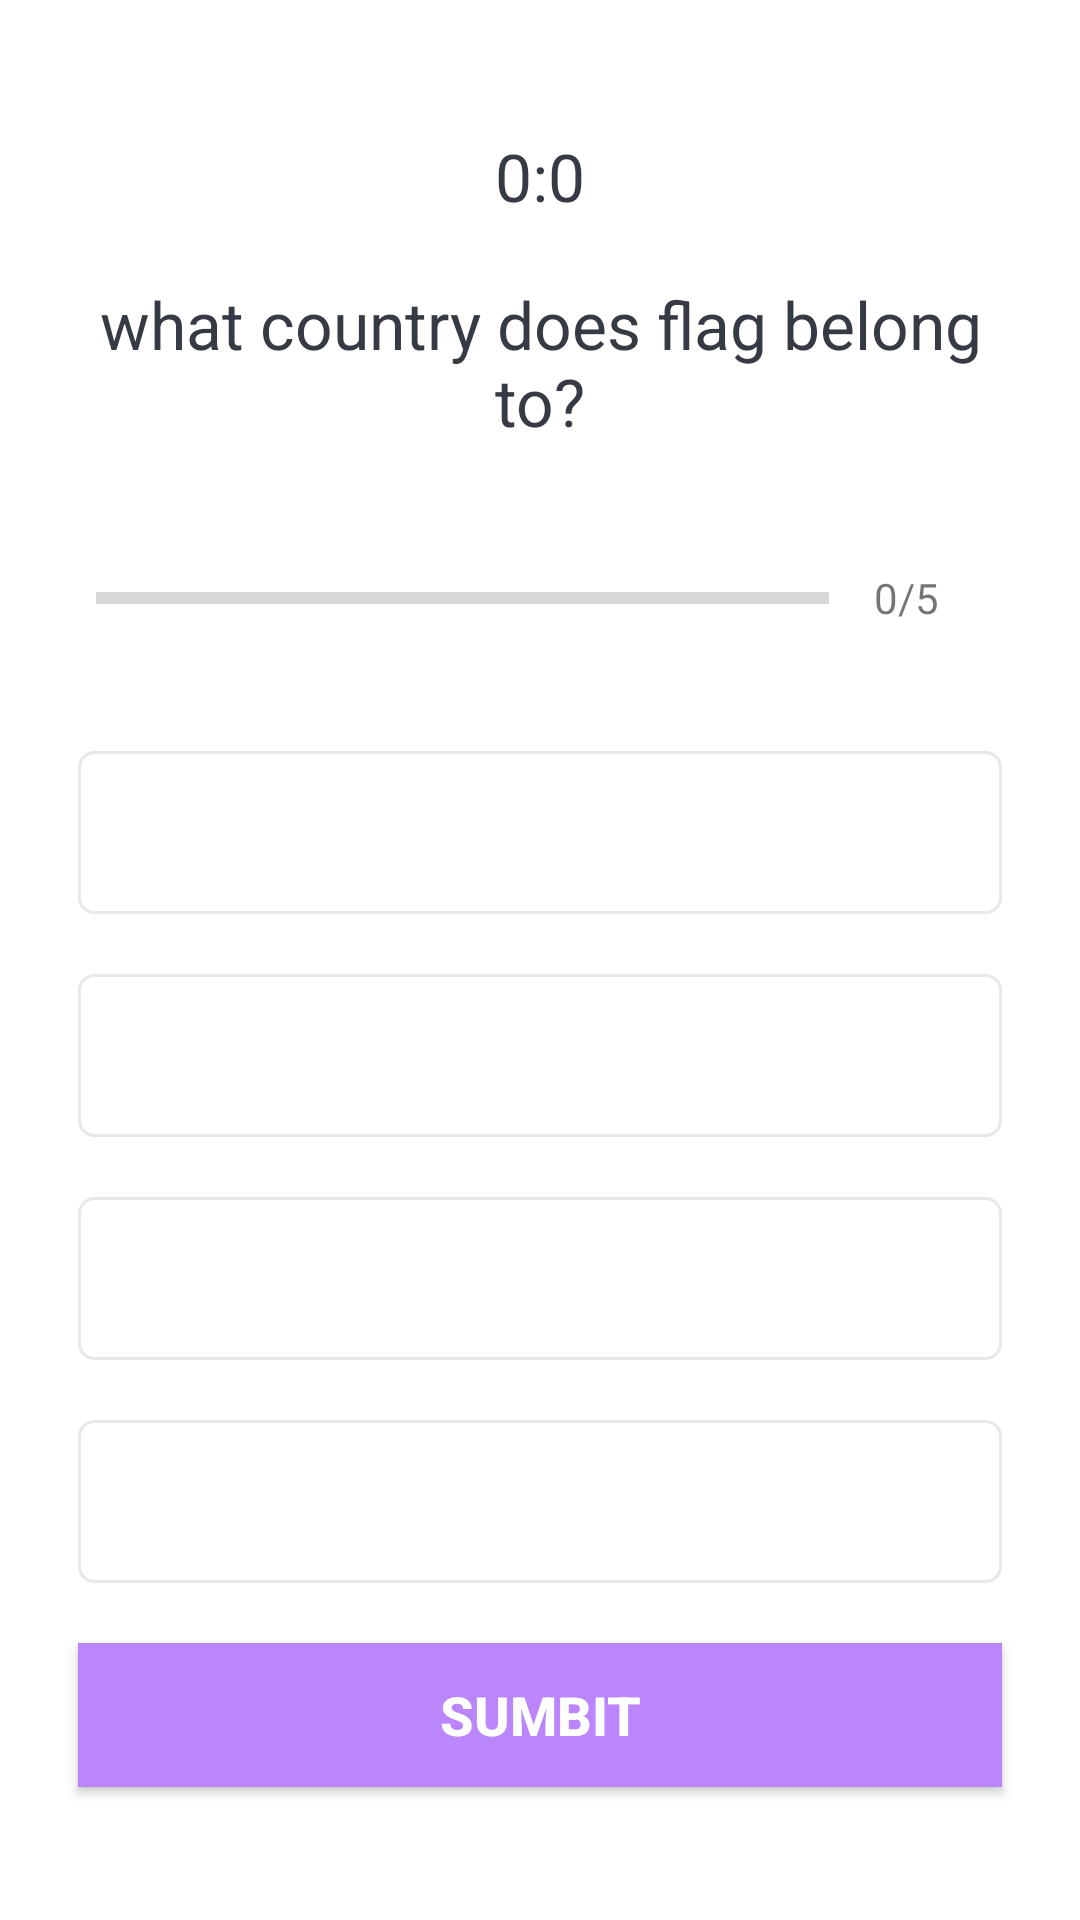

This screen was rendered from an Android layout file. Write that file and the resources it references.
<!-- AndroidManifest.xml: activity theme NoactionBar -->
<!-- res/layout/activity_quiz_question.xml -->
<?xml version="1.0" encoding="utf-8"?>
<ScrollView xmlns:android="http://schemas.android.com/apk/res/android"
    xmlns:app="http://schemas.android.com/apk/res-auto"
    xmlns:tools="http://schemas.android.com/tools"
    android:layout_width="match_parent"
    android:layout_height="match_parent"
    android:fillViewport="true"
    android:background="@color/white"
    tools:context=".QuizQuestionActivity">
    <LinearLayout
        android:layout_width="match_parent"
        android:layout_height="wrap_content"
        android:orientation="vertical"
        android:padding="16dp"
        android:gravity="center">
        <TextView
            android:id="@+id/tvtime"
            android:layout_width="wrap_content"
            android:layout_height="wrap_content"
            android:layout_margin="10dp"
            android:gravity="center"
            android:textColor="#363A43"
            android:textSize="22sp"
            android:text="0:0"/>

        <TextView
            android:id="@+id/tvquestion"
            android:layout_width="match_parent"
            android:layout_height="wrap_content"
            android:layout_margin="10dp"
            android:gravity="center"
            android:textColor="#363A43"
            android:textSize="22sp"
            android:text="what country does flag belong to?"/>
        <LinearLayout
            android:id="@+id/progress_detail"
            android:layout_width="match_parent"
            android:layout_height="wrap_content"
            android:layout_margin="16dp"
            android:gravity="center_vertical"
            android:orientation="horizontal">
            <ProgressBar
                android:id="@+id/progressBar"
                style="?android:attr/progressBarStyleHorizontal"
                android:layout_width="0dp"
                android:layout_height="wrap_content"
                android:layout_weight="1"
                android:max="5"
                android:minHeight="50dp"
                android:progress="0"
                android:indeterminate="false"/>
            <TextView
                android:id="@+id/tvprogresstext"
                android:layout_width="wrap_content"
                android:layout_height="wrap_content"
                android:gravity="center"
                android:padding="15dp"
                android:textColorHint="#7A8089"
                android:textSize="14dp"
                android:text="0/5"

                />


        </LinearLayout>
        <TextView
            android:id="@+id/tvoption1"
            android:layout_width="match_parent"
            android:layout_height="wrap_content"
            android:layout_margin="10dp"
            android:gravity="center"
            android:padding="15dp"
            android:background="@drawable/bac"
            android:textColor="#7A8089"
            android:textSize="18sp"
            />
        <TextView
            android:id="@+id/tvoption2"
            android:layout_width="match_parent"
            android:layout_height="wrap_content"
            android:layout_margin="10dp"
            android:gravity="center"
            android:padding="15dp"
            android:background="@drawable/bac"
            android:textColor="#7A8089"
            android:textSize="18sp"
            />
        <TextView
            android:id="@+id/tvoption3"
            android:layout_width="match_parent"
            android:layout_height="wrap_content"
            android:layout_margin="10dp"
            android:gravity="center"
            android:padding="15dp"
            android:background="@drawable/bac"
            android:textColor="#7A8089"
            android:textSize="18sp"
            />
        <TextView
            android:id="@+id/tvoption4"
            android:layout_width="match_parent"
            android:layout_height="wrap_content"
            android:layout_margin="10dp"
            android:gravity="center"
            android:padding="15dp"
            android:background="@drawable/bac"
            android:textColor="#7A8089"
            android:textSize="18sp"
            />
        <Button
            android:id="@+id/btnsumbit"
            android:layout_width="match_parent"
            android:layout_height="wrap_content"
            android:layout_margin="10dp"
            android:background="#FFBB86FC"
            android:text="SUMBIT"
            android:textColor="@color/white"
            android:textStyle="bold"
            android:textSize="18sp"/>

    </LinearLayout>

</ScrollView>
<!-- resources referenced by this layout -->
<resources>
  <!-- drawable bac (drawable) -->
  <?xml version="1.0" encoding="utf-8"?>
  <shape xmlns:android="http://schemas.android.com/apk/res/android"
  
      android:shape="rectangle">
      <stroke
          android:width="1dp"
          android:color="#E8E8E8"
          />
      <solid
          android:color="@color/white"/>
      <corners
          android:radius="5dp"/>
  
  </shape>
  <style name="NoactionBar" parent="Theme.AppCompat.Light.NoActionBar">
          
          <item name="colorPrimary">@color/purple_500</item>
          <item name="colorPrimaryVariant">@color/purple_700</item>
          <item name="colorOnPrimary">@color/white</item>
          
          <item name="colorSecondary">@color/teal_200</item>
          <item name="colorSecondaryVariant">@color/teal_700</item>
          <item name="colorOnSecondary">@color/black</item>
          
          <item name="android:statusBarColor">?attr/colorPrimaryVariant</item>
          
  
  
  
  
  
      </style>
  <!-- not gathered from this repository: default colours our renderer supplied (Android Studio template values) -->
  <color name="purple_500">#FF6200EE</color>
  <color name="purple_700">#FF3700B3</color>
  <color name="teal_200">#FF03DAC5</color>
  <color name="teal_700">#FF018786</color>
  <color name="black">#FF000000</color>
  <color name="white">#FFFFFFFF</color>
</resources>
